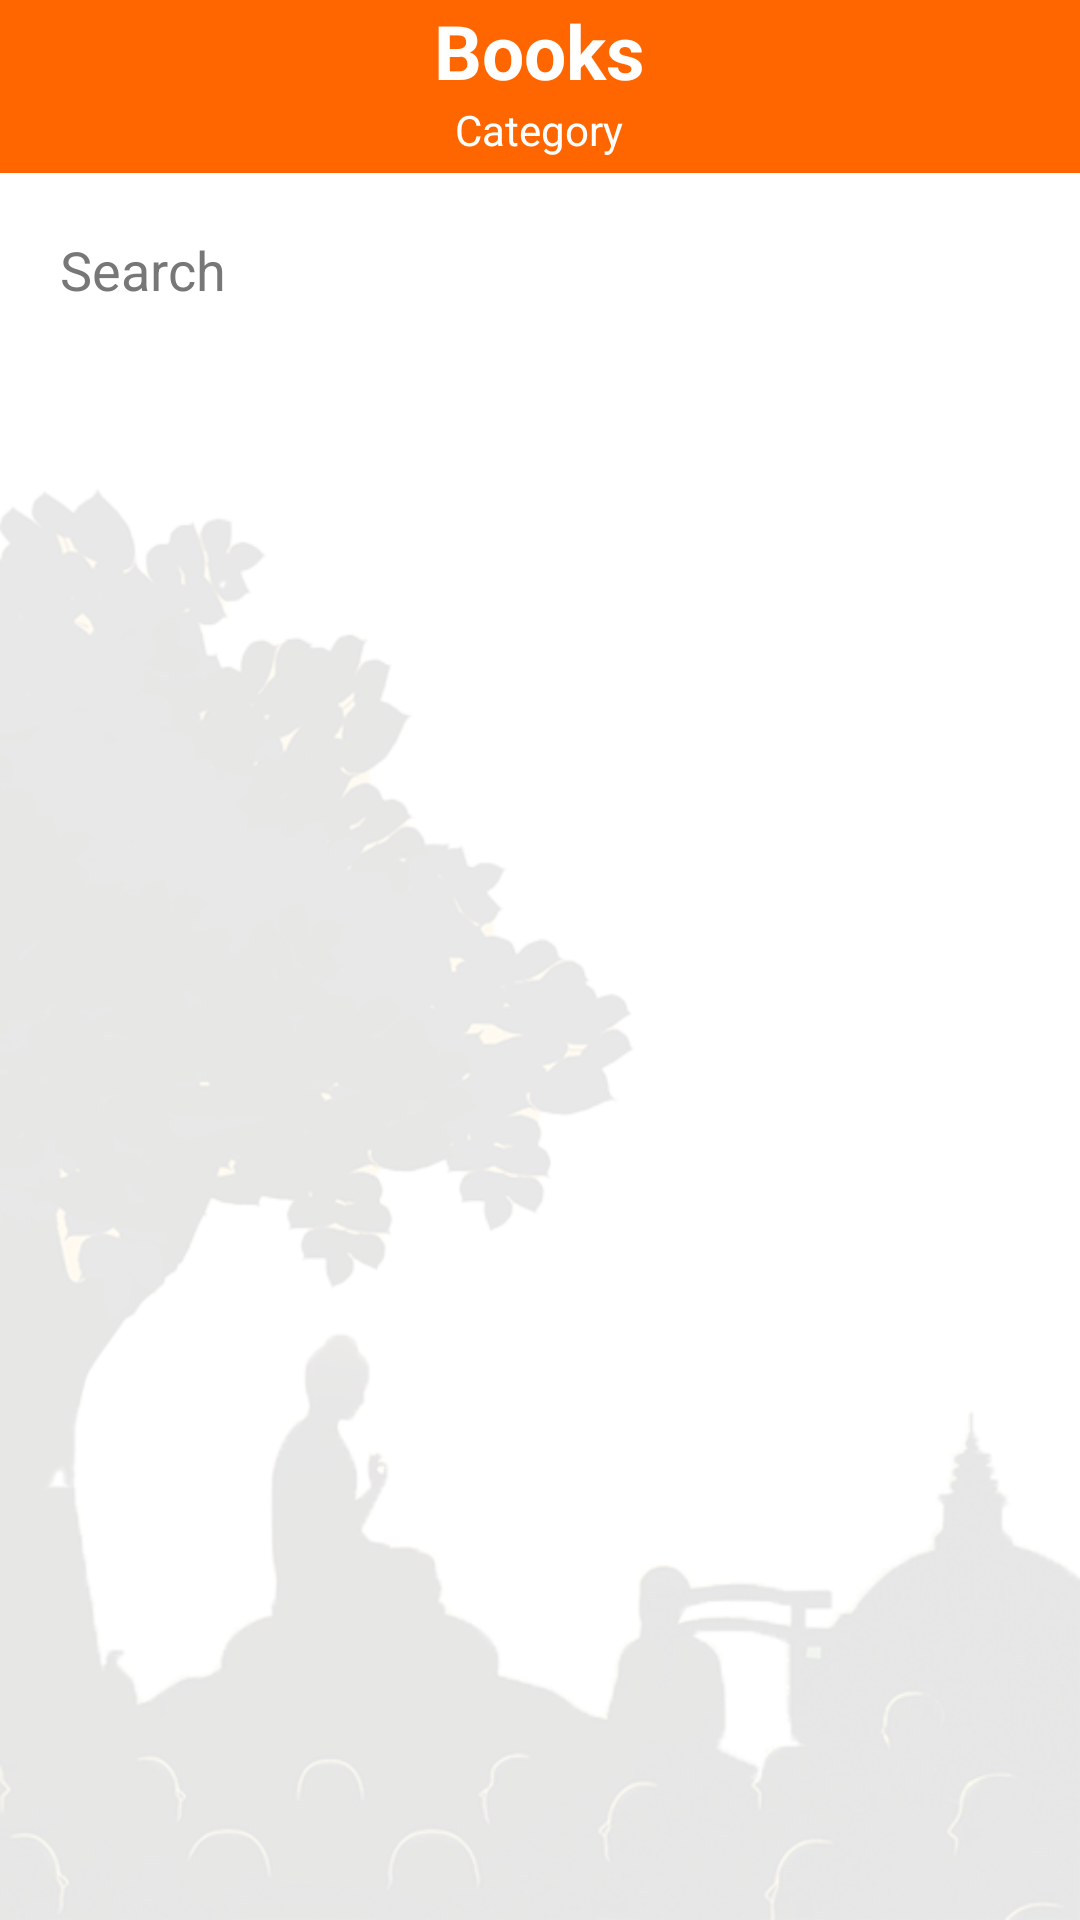

Here is an Android app screen rendered from its layout file. Give the layout XML and the strings, colors and styles it references.
<!-- AndroidManifest.xml: application theme Theme.AppCompat.Light.NoActionBar -->
<!-- res/layout/activity_pdf_show_admin.xml -->
<?xml version="1.0" encoding="utf-8"?>
<RelativeLayout xmlns:android="http://schemas.android.com/apk/res/android"
    xmlns:app="http://schemas.android.com/apk/res-auto"
    xmlns:tools="http://schemas.android.com/tools"
    android:layout_width="match_parent"
    android:layout_height="match_parent"
    android:background="@drawable/back02"
    tools:context=".admin.pdfShowAdminActivity">


    <RelativeLayout
        android:id="@+id/toolBarRl"
        android:layout_width="match_parent"
        android:layout_height="wrap_content"
        android:background="@drawable/shape_toolbar02">


        <ImageButton
            android:id="@+id/backBtn"
            android:layout_width="wrap_content"
            android:layout_height="wrap_content"
            android:src="@drawable/ic_back_white"
            android:layout_centerVertical="true"
            android:layout_margin="10dp"
            android:padding="5dp"
            android:background="@android:color/transparent"/>


        <TextView
            android:id="@+id/adminTopicTv"
            android:layout_width="wrap_content"
            android:layout_height="wrap_content"
            android:layout_centerHorizontal="true"
            android:text="Books"
            android:textSize="25sp"
            android:textColor="@color/white"
            android:textStyle="bold"/>
        <TextView
            android:id="@+id/subTitleTv"
            android:layout_width="wrap_content"
            android:layout_height="wrap_content"
            android:layout_centerHorizontal="true"
            android:text="Category"
            android:layout_below="@id/adminTopicTv"
            android:textColor="@color/white"
            android:layout_marginBottom="5dp"/>
    </RelativeLayout>


    <EditText
        android:id="@+id/bookSearchEt"
        android:layout_width="match_parent"
        android:layout_height="wrap_content"
        android:layout_marginTop="10dp"
        android:layout_marginStart="10dp"
        android:layout_marginEnd="10dp"
        android:background="@color/white"
        android:layout_below="@id/toolBarRl"
        android:padding="10dp"
        android:hint="Search"
        android:textColorHint="@color/gray02"
        android:drawableStart="@drawable/ic_search_gray"
        android:drawablePadding="10dp"
        android:textColor="@color/black"
        />


    <androidx.recyclerview.widget.RecyclerView
        android:id="@+id/bookRv"
        android:layout_width="match_parent"
        android:layout_height="match_parent"
        android:layout_below="@id/bookSearchEt"
        android:layout_marginStart="10dp"
        android:layout_marginTop="10dp"
        android:layout_marginEnd="10dp"
        android:layout_marginBottom="10dp"
        app:layoutManager="androidx.recyclerview.widget.LinearLayoutManager"
        tools:listitem="@layout/row_pdf_admin" />
</RelativeLayout>
<!-- res/layout/row_pdf_admin.xml (included above) -->
<?xml version="1.0" encoding="utf-8"?>
<androidx.cardview.widget.CardView xmlns:android="http://schemas.android.com/apk/res/android"
    xmlns:tools="http://schemas.android.com/tools"
    android:layout_width="match_parent"
    android:layout_height="148dp"
    xmlns:app="http://schemas.android.com/apk/res-auto"
    android:layout_marginBottom="5dp"
    android:layout_margin="5dp"
    app:cardBackgroundColor="@color/white"
    app:cardCornerRadius="5dp"
    app:cardElevation="4dp"
    app:contentPadding="5dp"
    >
    <RelativeLayout
        android:layout_width="match_parent"
        android:layout_height="wrap_content">

        <RelativeLayout
            android:id="@+id/pdfRl"
            android:layout_width="100dp"
            android:layout_height="140dp"
            android:layout_marginEnd="5dp"
            android:background="@color/gray02"
            >

            <com.github.barteksc.pdfviewer.PDFView
                android:id="@+id/pdfView"
                android:layout_width="match_parent"
                android:layout_height="match_parent"
                tools:ignore="MissingClass" />

            <ProgressBar
                android:id="@+id/progressBarAdmin"
                android:layout_width="match_parent"
                android:layout_height="match_parent"/>
        </RelativeLayout>
        <TextView
            android:id="@+id/titleTv"
            style="@style/TextAppearance.MaterialComponents.Headline6"
            android:layout_width="match_parent"
            android:layout_height="wrap_content"
            android:text="Book Title"
            android:layout_toEndOf="@id/pdfRl"
            android:layout_toStartOf="@id/moreAdminBtn"
            android:maxLines="1"
            android:paddingStart="5dp"/>

        <TextView
            android:id="@+id/descriptionAdminTv"
            style="@style/TextAppearance.MaterialComponents.Headline6"
            android:layout_width="wrap_content"
            android:layout_height="wrap_content"
            android:text="Description"
            android:textSize="15sp"
            android:layout_toStartOf="@id/moreAdminBtn"
            android:layout_toEndOf="@id/pdfRl"
            android:layout_below="@id/titleTv"
            android:maxLines="4"
            android:layout_marginTop="3dp"
            android:paddingStart="5dp"
            android:ellipsize="end"/>

        <TextView
            android:id="@+id/categoryAdminTv"
            style="@style/TextAppearance.MaterialComponents.Headline6"
            android:layout_width="wrap_content"
            android:layout_height="wrap_content"
            android:text="category"
            android:layout_alignParentBottom="true"
            android:layout_alignParentEnd="true"
            android:paddingRight="5dp"
            android:textSize="12sp"
            android:maxLines="1" />

        <TextView
            android:id="@+id/sizeAdminTv"
            style="@style/TextAppearance.MaterialComponents.Headline6"
            android:layout_width="wrap_content"
            android:layout_height="wrap_content"
            android:text="13 MB"
            android:textSize="12sp"
            android:layout_toEndOf="@id/pdfRl"
            android:layout_alignParentBottom="true"
            android:maxLines="1"
            android:paddingStart="5dp"
            />

        <TextView
            android:id="@+id/dateAdminTv"
            style="@style/TextAppearance.MaterialComponents.Headline6"
            android:layout_width="wrap_content"
            android:layout_height="wrap_content"
            android:text="DD/MM/YYYY"
            android:textSize="12sp"
            android:layout_alignParentBottom="true"
            android:layout_toEndOf="@id/sizeAdminTv"
            android:layout_toStartOf="@id/categoryAdminTv"
            android:textAlignment="center"
            android:maxLines="1"
            android:paddingStart="5dp"/>

        <ImageButton
            android:id="@+id/moreAdminBtn"
            android:layout_width="wrap_content"
            android:layout_height="wrap_content"
            android:src="@drawable/ic_more_black"
            android:background="@android:color/transparent"
            android:layout_alignParentEnd="true"
            />


    </RelativeLayout>

</androidx.cardview.widget.CardView>
<!-- resources referenced by this layout -->
<resources>
  <color name="black">#FF000000</color>
  <color name="gray02">#777777</color>
  <color name="white">#FFFFFFFF</color>
  <!-- drawable back02: png bitmap (drawable, 86732 bytes) -->
  <!-- drawable shape_toolbar02 (drawable) -->
  <?xml version="1.0" encoding="utf-8"?>
  <shape xmlns:android="http://schemas.android.com/apk/res/android"
      android:shape="rectangle">
  
  
      <solid android:color="@color/orange"/>
  
  </shape>
  <color name="orange">#FF6600</color>
</resources>
